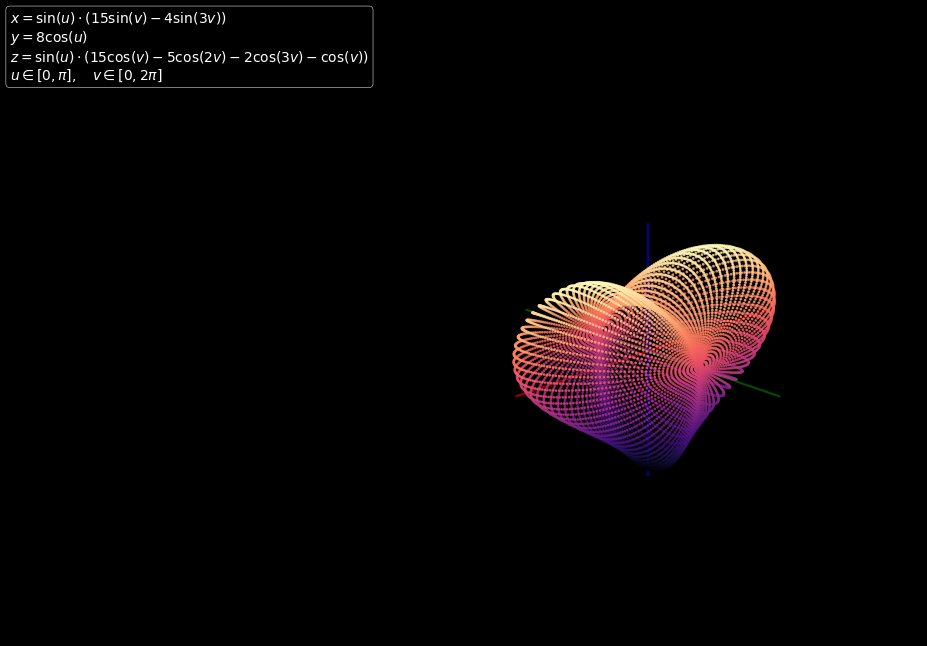

Write the Python code that produced this figure.
"""
3D Heart Animation Script
Generates a rotating 3D parametric heart shape and saves it as an MP4 video.
"""

import numpy as np
import matplotlib.pyplot as plt
from matplotlib.animation import FuncAnimation, FFMpegWriter
from mpl_toolkits.mplot3d import Axes3D
import argparse
import os


def generate_heart_points(u_points=200, v_points=200, density='high'):
    """
    Generate 3D coordinates for the parametric heart shape.
    
    Parameters:
    - u_points: Number of points in the u parameter
    - v_points: Number of points in the v parameter
    - density: Point density level ('low', 'medium', 'high')
    
    Returns:
    - x, y, z: Arrays of 3D coordinates
    - colors: Color values for the gradient
    """
    # Adjust point count based on density
    density_multipliers = {
        'low': 0.5,     # 100x100 = 10,000 points
        'medium': 0.75,  # 150x150 = 22,500 points
        'high': 1.0      # 200x200 = 40,000 points
    }
    multiplier = density_multipliers.get(density, 1.0)
    u_points = int(u_points * multiplier)
    v_points = int(v_points * multiplier)
    # Create parameter grids
    u = np.linspace(0, np.pi, u_points)
    v = np.linspace(0, 2 * np.pi, v_points)
    u_grid, v_grid = np.meshgrid(u, v)
    
    # Flatten for scatter plot
    u_flat = u_grid.flatten()
    v_flat = v_grid.flatten()
    
    # Parametric equations for the 3D heart
    x = np.sin(u_flat) * (15 * np.sin(v_flat) - 4 * np.sin(3 * v_flat))
    y = 8 * np.cos(u_flat)
    z = np.sin(u_flat) * (15 * np.cos(v_flat) - 5 * np.cos(2 * v_flat) - 
                          2 * np.cos(3 * v_flat) - np.cos(4 * v_flat))
    
    # Use z values for color gradient
    colors = z
    
    return x, y, z, colors


def setup_figure(resolution='medium', dpi=100, show_axes=True, show_formulas=True):
    """
    Set up the matplotlib figure and 3D axes.
    
    Parameters:
    - resolution: 'small', 'medium', or 'large'
    - dpi: Dots per inch for the figure
    - show_axes: Whether to show coordinate axes
    - show_formulas: Whether to show parametric formulas
    
    Returns:
    - fig, ax: Matplotlib figure and axes objects
    """
    # Define resolution settings
    resolutions = {
        'small': (640, 480),
        'medium': (1280, 720),
        'large': (1920, 1080)
    }
    
    width, height = resolutions.get(resolution, resolutions['medium'])
    figsize = (width / dpi, height / dpi)
    
    # Create figure with black background
    fig = plt.figure(figsize=figsize, dpi=dpi, facecolor='black')
    ax = fig.add_subplot(111, projection='3d', facecolor='black')
    
    # Set initial view angle
    ax.view_init(elev=20, azim=45)
    
    # Hide axes, grid, and panes
    ax.axis('off')
    ax.grid(False)
    
    # Make panes transparent/black
    ax.xaxis.pane.fill = False
    ax.yaxis.pane.fill = False
    ax.zaxis.pane.fill = False
    ax.xaxis.pane.set_edgecolor('none')
    ax.yaxis.pane.set_edgecolor('none')
    ax.zaxis.pane.set_edgecolor('none')
    
    # Add coordinate axes if requested
    if show_axes:
        max_range = 20
        # X-axis (red)
        ax.plot([-max_range, max_range], [0, 0], [0, 0], 'r-', linewidth=1.5, alpha=0.6)
        # Y-axis (green)
        ax.plot([0, 0], [-max_range, max_range], [0, 0], 'g-', linewidth=1.5, alpha=0.6)
        # Z-axis (blue)
        ax.plot([0, 0], [0, 0], [-max_range, max_range], 'b-', linewidth=1.5, alpha=0.6)
    
    # Add formulas text if requested
    if show_formulas:
        formula_text = (
            r'$x = \sin(u) \cdot (15\sin(v) - 4\sin(3v))$' + '\n'
            r'$y = 8\cos(u)$' + '\n'
            r'$z = \sin(u) \cdot (15\cos(v) - 5\cos(2v) - 2\cos(3v) - \cos(v))$' + '\n'
            r'$u \in [0, \pi], \quad v \in [0, 2\pi]$'
        )
        fig.text(0.02, 0.98, formula_text, 
                transform=fig.transFigure,
                fontsize=10,
                verticalalignment='top',
                horizontalalignment='left',
                color='white',
                bbox=dict(boxstyle='round', facecolor='black', alpha=0.7, edgecolor='white', linewidth=0.5))
    
    return fig, ax


def create_animation(resolution='medium', dpi=100, density='high', 
                    show_axes=True, show_formulas=True, output_path='outputs/heart_animation.mp4'):
    """
    Create and save the 3D heart rotation animation.
    
    Parameters:
    - resolution: 'small', 'medium', or 'large'
    - dpi: Dots per inch for the figure
    - density: Point density ('low', 'medium', 'high')
    - show_axes: Whether to show coordinate axes
    - show_formulas: Whether to show parametric formulas
    - output_path: Path to save the output video
    """
    # Calculate actual point count
    point_counts = {'low': '10,000', 'medium': '22,500', 'high': '40,000'}
    print(f"Generating heart shape with {point_counts.get(density, '40,000')} points (density: {density})...")
    x_original, y_original, z_original, colors = generate_heart_points(density=density)
    
    print(f"Setting up figure with resolution: {resolution}, DPI: {dpi}")
    fig, ax = setup_figure(resolution, dpi, show_axes, show_formulas)
    
    # Initial scatter plot
    scatter = ax.scatter(x_original, y_original, z_original, 
                        c=colors, cmap='magma', s=1, alpha=0.8)
    
    # Set axis limits to keep the heart centered
    max_range = 20
    ax.set_xlim([-max_range, max_range])
    ax.set_ylim([-max_range, max_range])
    ax.set_zlim([-max_range, max_range])
    
    # Total frames for 360-degree rotation over 30 seconds at 30 fps
    total_frames = 900
    
    def update(frame):
        """
        Update function for animation - rotates the heart around the y-axis.
        
        Parameters:
        - frame: Current frame number (0 to 899)
        """
        # Calculate rotation angle in degrees and convert to radians
        alpha_deg = frame * 360 / total_frames
        alpha_rad = np.deg2rad(alpha_deg)
        
        # Apply 3D rotation matrix around y-axis
        x_rotated = x_original * np.cos(alpha_rad) + z_original * np.sin(alpha_rad)
        y_rotated = y_original  # y remains unchanged
        z_rotated = -x_original * np.sin(alpha_rad) + z_original * np.cos(alpha_rad)
        
        # Update scatter plot data
        scatter._offsets3d = (x_rotated, y_rotated, z_rotated)
        
        # Print progress every 30 frames (every second)
        if frame % 30 == 0:
            progress = (frame / total_frames) * 100
            print(f"Progress: {progress:.1f}% ({frame}/{total_frames} frames)")
        
        return scatter,
    
    print(f"Creating animation with {total_frames} frames (30 seconds at 30 fps)...")
    print("This may take several minutes depending on your system...")
    
    # Create animation
    anim = FuncAnimation(fig, update, frames=total_frames, 
                        interval=1000/30, blit=False)
    
    # Ensure output directory exists
    os.makedirs(os.path.dirname(output_path), exist_ok=True)
    
    # Save animation
    print(f"Saving animation to {output_path}...")
    writer = FFMpegWriter(fps=30, bitrate=5000)
    anim.save(output_path, writer=writer)
    
    print(f"✓ Animation successfully saved to {output_path}")
    plt.close(fig)


def main():
    """
    Main function to parse arguments and create the animation.
    """
    parser = argparse.ArgumentParser(
        description='Generate a 3D rotating heart animation',
        formatter_class=argparse.RawDescriptionHelpFormatter,
        epilog="""
Resolution options:
  small   - 640x480
  medium  - 1280x720 (default)
  large   - 1920x1080

Density options:
  low     - 10,000 points (fastest)
  medium  - 22,500 points
  high    - 40,000 points (default, best quality)

Examples:
  python heart_animation.py
  python heart_animation.py --resolution large
  python heart_animation.py --density low
  python heart_animation.py --resolution small --dpi 150 --no-formulas
  python heart_animation.py --density medium --no-axes
        """
    )
    
    parser.add_argument(
        '--resolution', '-r',
        choices=['small', 'medium', 'large'],
        default='medium',
        help='Output video resolution (default: medium)'
    )
    
    parser.add_argument(
        '--dpi',
        type=int,
        default=100,
        help='DPI setting for rendering quality (default: 100)'
    )
    
    parser.add_argument(
        '--density', '-d',
        choices=['low', 'medium', 'high'],
        default='low',
        help='Point density: low (10K), medium (22.5K), high (40K) (default: low)'
    )
    
    parser.add_argument(
        '--no-axes',
        action='store_true',
        help='Hide coordinate axes lines'
    )
    
    parser.add_argument(
        '--no-formulas',
        action='store_true',
        help='Hide parametric formulas text'
    )
    
    parser.add_argument(
        '--output', '-o',
        default='outputs/heart_animation.mp4',
        help='Output file path (default: outputs/heart_animation.mp4)'
    )
    
    args = parser.parse_args()
    
    print("=" * 60)
    print("3D Heart Animation Generator")
    print("=" * 60)
    print(f"Resolution: {args.resolution}")
    print(f"DPI: {args.dpi}")
    print(f"Density: {args.density}")
    print(f"Show Axes: {not args.no_axes}")
    print(f"Show Formulas: {not args.no_formulas}")
    print(f"Output: {args.output}")
    print("=" * 60)
    
    try:
        create_animation(
            resolution=args.resolution,
            dpi=args.dpi,
            density=args.density,
            show_axes=not args.no_axes,
            show_formulas=not args.no_formulas,
            output_path=args.output
        )
    except Exception as e:
        print(f"✗ Error: {e}")
        import traceback
        traceback.print_exc()
        return 1
    
    return 0


if __name__ == "__main__":
    exit(main())
